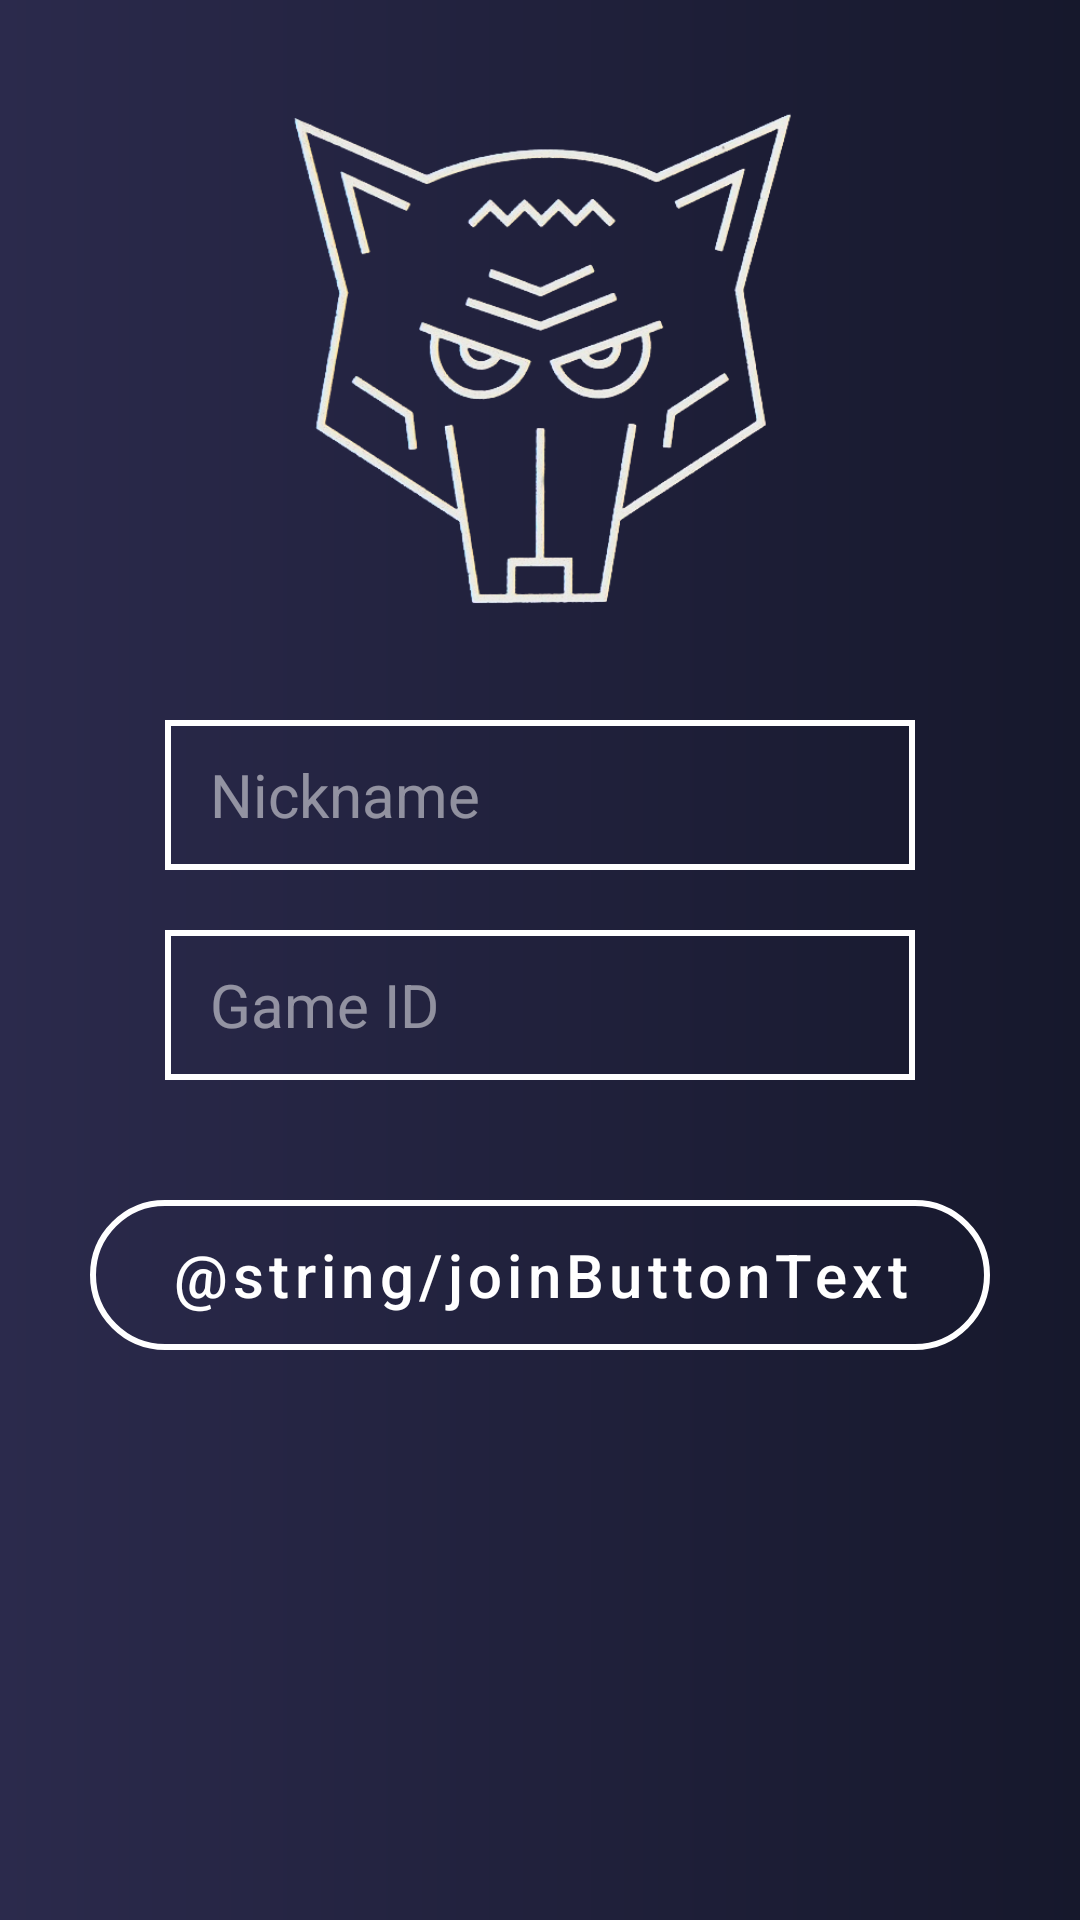

Produce the Android XML layout that renders to this screen, including the resource entries it uses.
<!-- AndroidManifest.xml: application theme Theme.MyApplication -->
<!-- res/layout/activity_fullscreen.xml -->
<?xml version="1.0" encoding="utf-8"?>
<RelativeLayout xmlns:android="http://schemas.android.com/apk/res/android"
    xmlns:app="http://schemas.android.com/apk/res-auto"
    xmlns:tools="http://schemas.android.com/tools"
    android:layout_width="match_parent"
    android:layout_height="match_parent"
    android:background="@drawable/background_gradient"
    android:theme="@style/ThemeOverlay.MyApplication.FullscreenContainer"
    tools:context=".ConnectActivity">

    

    

    <ImageView
        android:id="@+id/werewolfHead"
        android:layout_width="match_parent"
        android:layout_height="180dp"
        android:layout_marginTop="30dp"
        android:contentDescription="@string/werewolfHeadDesc"
        app:srcCompat="@drawable/wolfheadwhite" />

    <EditText
        android:id="@+id/nicknameField"
        android:layout_width="250dp"
        android:layout_height="50dp"
        android:layout_below="@id/werewolfHead"
        android:layout_marginTop="30dp"
        android:layout_centerHorizontal="true"
        android:autofillHints=""
        android:background="@drawable/button_border"
        android:ems="10"
        android:hint="@string/nicknameHint"
        android:inputType="textPersonName"
        android:paddingLeft="15dp"
        android:paddingRight="15dp"
        android:textSize="20sp"
        android:textColor="#FFFFFF"
        android:textColorHint="#80FFFFFF" />

    <EditText
        android:id="@+id/gameIdField"
        android:layout_below="@id/nicknameField"
        android:layout_width="250dp"
        android:layout_height="50dp"
        android:layout_marginTop="20dp"
        android:layout_centerHorizontal="true"
        android:autofillHints=""
        android:background="@drawable/button_border"
        android:ems="10"
        android:hint="@string/gameIdHint"
        android:inputType="textPersonName"
        android:paddingLeft="15dp"
        android:paddingRight="15dp"
        android:textSize="20sp"
        android:textColor="#FFFFFF"
        android:textColorHint="#80FFFFFF" />

    <com.google.android.material.button.MaterialButton
        android:id="@+id/connectButton"
        android:layout_below="@id/gameIdField"
        android:layout_height="50dp"
        android:layout_width="300dp"
        android:layout_marginTop="40dp"
        android:layout_centerHorizontal="true"
        android:background="@drawable/button_rounded_border"
        android:text="@string/joinButtonText"
        android:textAllCaps="false"
        android:textSize="20sp"
        android:textColor="@drawable/button_text_color"
        app:backgroundTint="@color/white"
        />

    <ProgressBar
        android:id="@+id/connectingBar"
        style="?android:attr/progressBarStyle"
        android:layout_width="wrap_content"
        android:layout_height="50dp"
        android:layout_below="@id/gameIdField"
        android:layout_centerHorizontal="true"
        android:layout_marginTop="40dp"
        android:indeterminate="true"
        android:theme="@style/Theme.MyApplication.WhiteAccent"
        android:translationX="120dp"
        android:visibility="invisible" />

    <TextView
        android:id="@+id/infoLabel"
        android:layout_width="300dp"
        android:layout_height="match_parent"
        android:layout_below="@id/connectButton"
        android:layout_centerHorizontal="true"
        android:layout_marginTop="20dp"
        android:gravity="center_horizontal"
        android:textAlignment="center"
        android:textColor="@color/white"
        android:textSize="20sp" />

    <ProgressBar
        android:id="@+id/waitingForGameBar"
        android:layout_below="@id/connectButton"
        android:layout_centerHorizontal="true"
        android:layout_marginTop="100dp"
        style="?android:attr/progressBarStyle"
        android:theme="@style/Theme.MyApplication.WhiteAccent"
        android:layout_width="wrap_content"
        android:layout_height="wrap_content"
        android:visibility="invisible" />

</RelativeLayout>
<!-- resources referenced by this layout -->
<resources>
  <color name="white">#FFFFFFFF</color>
  <!-- drawable background_gradient (drawable) -->
  <?xml version="1.0" encoding="utf-8"?>
  <shape xmlns:android="http://schemas.android.com/apk/res/android">
      <gradient
          android:type="linear"
          android:angle="0"
          android:startColor="@color/primary_color"
          android:endColor="#16182c"
          />
  </shape>
  <!-- drawable button_border (drawable) -->
  <?xml version="1.0" encoding="utf-8"?>
  <shape android:shape="rectangle" xmlns:android="http://schemas.android.com/apk/res/android">
      <stroke
          android:width="2dp"
          android:color="@color/white" />
  </shape>
  <!-- drawable button_rounded_border (drawable) -->
  <?xml version="1.0" encoding="utf-8"?>
  <selector xmlns:android="http://schemas.android.com/apk/res/android">
      <item android:state_enabled="false">
          <shape android:shape="rectangle">
              <stroke
                  android:width="2dp"
                  android:color="#80FFFFFF" />
              <corners
                  android:radius="33dp" />
              <solid
                  android:color="#00FFFFFF" />
          </shape>
      </item>
      <item android:state_pressed="true">
          <shape android:shape="rectangle">
              <stroke
                  android:width="2dp"
                  android:color="@color/white" />
              <corners
                  android:radius="25dp" />
              <solid
                  android:color="@color/white" />
          </shape>
      </item>
      <item>
          <shape android:shape="rectangle">
              <stroke
                  android:width="2dp"
                  android:color="@color/white" />
              <corners
                  android:radius="33dp" />
              <solid
                  android:color="#00FFFFFF" />
          </shape>
      </item>
  
  </selector>
  <!-- drawable button_text_color (drawable) -->
  <?xml version="1.0" encoding="utf-8"?>
  <selector xmlns:android="http://schemas.android.com/apk/res/android">
      <item android:color="#80FFFFFF" android:state_enabled="false"/>
      <item android:color="@color/primary_color" android:state_pressed="true"/>
      <item android:color="@color/white"/>
  </selector>
  <!-- drawable wolfheadwhite: png bitmap (drawable, 288850 bytes) -->
  <string name="gameIdHint">Game ID</string>
  <string name="nicknameHint">Nickname</string>
  <string name="werewolfHeadDesc">Werewolf head</string>
  <style name="Theme.MyApplication.WhiteAccent">
          <item name="colorAccent">@color/white</item>
      </style>
  <style name="ThemeOverlay.MyApplication.FullscreenContainer" parent="">
          <item name="fullscreenBackgroundColor">@color/light_blue_600</item>
          <item name="fullscreenTextColor">@color/light_blue_A200</item>
      </style>
  <style name="Theme.MyApplication" parent="Theme.MaterialComponents.DayNight.DarkActionBar">
          
          <item name="colorPrimary">@color/primary_color</item>
          <item name="colorPrimaryVariant">@color/primary_color</item>
          <item name="colorOnPrimary">@color/white</item>
          
          <item name="colorSecondary">@color/teal_200</item>
          <item name="colorSecondaryVariant">@color/teal_700</item>
          <item name="colorOnSecondary">@color/black</item>
          
          <item name="android:statusBarColor" tools:targetApi="l">?attr/colorPrimaryVariant</item>
          
      </style>
  <color name="primary_color">#FF2B2A4C</color>
  <color name="light_blue_600">#FF039BE5</color>
  <color name="light_blue_A200">#FF40C4FF</color>
  <color name="teal_200">#FF03DAC5</color>
  <color name="teal_700">#FF018786</color>
  <color name="black">#FF000000</color>
</resources>
